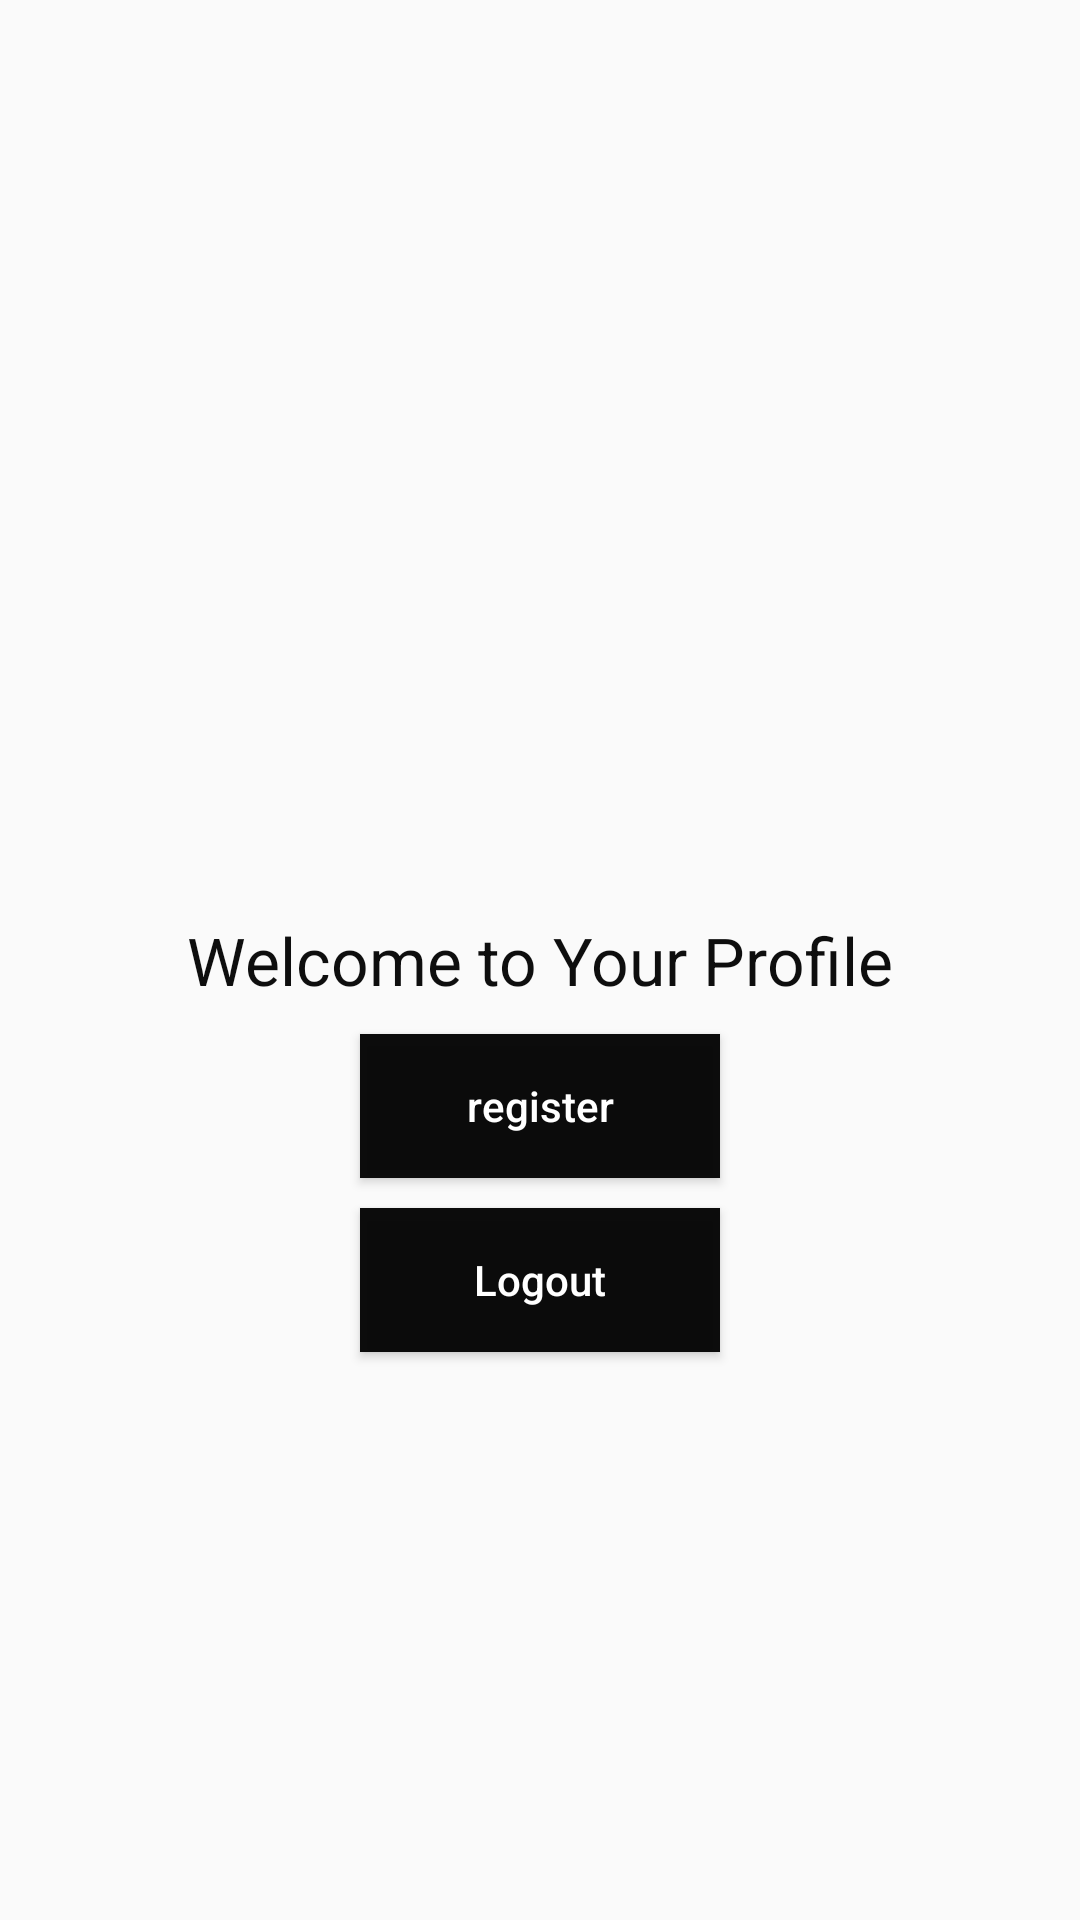

The Android layout XML behind this screen, and the referenced resources:
<!-- AndroidManifest.xml: application theme AppTheme -->
<!-- res/layout/activity_profile.xml -->
<?xml version="1.0" encoding="utf-8"?>
<RelativeLayout xmlns:android="http://schemas.android.com/apk/res/android"
    xmlns:app="http://schemas.android.com/apk/res-auto"
    xmlns:tools="http://schemas.android.com/tools"
    android:layout_width="match_parent"
    android:layout_height="match_parent"
    tools:context=".Activities.PhoneNo.ProfileActivity">


    <TextView
        android:id="@+id/textView"
        android:layout_width="wrap_content"
        android:layout_height="wrap_content"
        android:layout_centerHorizontal="true"
        android:layout_centerVertical="true"
        android:text="Welcome to Your Profile"
        android:textAppearance="@style/Base.TextAppearance.AppCompat.Large"
        android:textColor="@color/colorPrimary" />


    <Button
        android:id="@+id/buttonRegister"
        android:layout_width="120dp"
        android:layout_height="wrap_content"
        android:layout_below="@id/textView"
        android:layout_centerHorizontal="true"
        android:layout_marginTop="10dp"
        android:background="@color/colorPrimary"
        android:text="register"
        android:textAllCaps="false"
        android:textColor="#ffffff" />
    <Button
        android:id="@+id/buttonLogout"
        android:layout_width="120dp"
        android:layout_height="wrap_content"
        android:layout_below="@id/buttonRegister"
        android:layout_centerHorizontal="true"
        android:layout_marginTop="10dp"
        android:background="@color/colorPrimary"
        android:text="Logout"
        android:textAllCaps="false"
        android:textColor="#ffffff" />

    <EditText
        android:id="@+id/editText_random"
        android:layout_width="wrap_content"
        android:layout_height="wrap_content"
        android:layout_above="@+id/textView"
        android:layout_alignParentStart="true"
        android:layout_alignParentTop="true"
        android:layout_alignParentEnd="true"
        android:layout_marginStart="86dp"
        android:layout_marginTop="264dp"
        android:layout_marginEnd="96dp"
        android:layout_marginBottom="81dp"
        android:ems="10"
        android:hint="Enter basic code"
        android:inputType="numberSigned" />

</RelativeLayout>
<!-- resources referenced by this layout -->
<resources>
  <color name="colorPrimary">#F8070707</color>
  <style name="AppTheme" parent="Theme.AppCompat.DayNight.NoActionBar">
          
          <item name="colorPrimary">@color/colorPrimary</item>
          <item name="colorPrimaryDark">@color/colorPrimaryDark</item>
          <item name="colorAccent">@color/colorAccent</item>
      </style>
  <color name="colorPrimaryDark">#F8070707</color>
  <color name="colorAccent">#03DAC5</color>
</resources>
